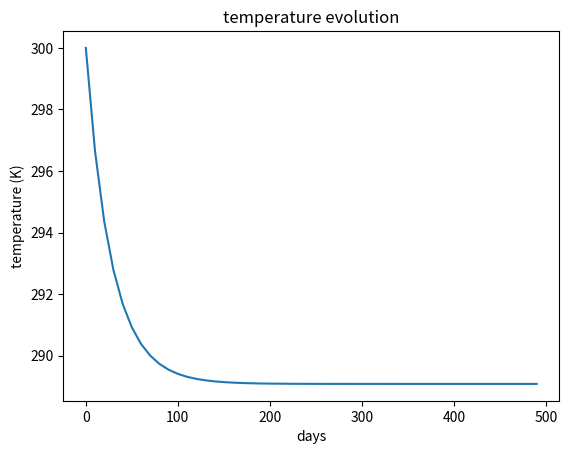

This chart was generated by the following Python code:
import numpy
import matplotlib.pyplot as plt
#
"""
Constants
=========

SB_SIGMA - Stefan-Boltzman constant in W/(m**2 K**4)
PI       - delicious old pi
"""
SB_SIGMA = 5.7E-8
PI = 3.141592653589793 


"""
Sun's Parameters
----------------
F_SOL - Temperature of the sun (K)
R_SOL - Radius of the sun (m)
"""
T_SOL = 5800
R_SOL = 6.96000E8


"""
Earth's Parameters
------------------
R - distance of Earth from sun (m)
"""
R = 1.5E11


"""
C_AT - heat capacity: atmosphere only
C_OS - heat capacity: ocean surface 50m (real ca. 70m) 
C_OU - heat capacity: upper ocean layer 250m (real ca. 360m)  
C_OD - heat capacity: ocean 3900m, 70% of Earth surface   

Note: Heat capacity is given in J/(K*m^2) to simplify calculations.

The specific heat capacity of air (Cp) is ~1000 J/(kg*K) or, given the density 
of air (ro) of 1 kg/m^3, the volumetric heat capacity Cv of ~1000 J/(K*m^3).
[ Cv=Cp*ro=1000 J/(K*m^3) ]. 

In ro*Cp*dT/dt=dQ/dx, Q is heat flow in W/m^2 or J/(s*m^2), which is given by 
f_net. To get dT, we need to divide heat flow by a unit of length. In this exercise,
volumetric heat capacity (c=ro*cp) is already multiplied by 10000 (m), i.e. the 
average thickness of the troposphere, and therefore skip the division of the heat  
flow by length.

Example:
C_AT= ro*Cp*H where H is the height of the troposphere (~10km).
"""
C_AT = 1.0E7 
C_OS = 2.0E8 
C_OU = 1.0E9 
C_OD = 1.6E10   


"""
ALBEDO_0  - albedo mean constant
TRANSM_0  - transmissivity mean constant
"""
ALBEDO_0 = 0.3 
TRANSM_0 = 0.64262


"""
Tasks for You!
==============

1) Calculate the sun's output F_SOL and radiative flux PHI_SOL
"""
F_SOL   = SB_SIGMA * T_SOL**4
PHI_SOL = F_SOL * 4 * PI * R_SOL**2
print("F_SOL:", F_SOL)
print("PHI_SOL:", PHI_SOL)


"""
2) Calculate F_SW_IN_0, the mean incoming shorwave radiation per area on Earth in W/m^2, i.e. the solar constant.
"""
E_0 = PHI_SOL / (4 * PI * R**2)  # solar constant
F_SW_IN_0 = E_0 / 4
print("E_0:", E_0)
print("F_SW_IN_0:", F_SW_IN_0)


"""
3) Calculate the predicted temperature on Earth T_EARTH assuming no atmosphere
"""
T_EARTH = ( ( E_0 * (1 - ALBEDO_0) ) / (4 * SB_SIGMA) )**(1/4)
print("T_EARTH:", T_EARTH)


"""
You'll notice that the temperature of task 3 deviates somewhat from the actual temperature on Earth. 
What we need is to consider greenhouse gas related transmissivity.


4) Let temperature evolve over time!
Initialise temperature and let it evolve over time until it reaches equilibrium. 
Make sure to include albedo and transmissivity in your calculations.

HINT: To calculate temperature change for a specific time step based on net incoming radiation,
remember dT (change in temperature) = dQ (change in heat/energy) / C (heat capacity), incoming 
radiation is measured in W/m^2 (J/(s*m^2)) and heat capacity is given in J/(K*m^2) here.

Note: When calculating the radiation emitted by Earth, a multiplication by the factor of 0.95 is
necessary to take into consideration the emissive properties of the Earth's surface.

4-a: Initialise temperature at 300K and let it evolve using a heat capacity of the atmosphere only.
4-b: Change the initial temperature, run your code again and see what happens. Does this make sense?
4-c: Pick a different heat capacity and see what happens. Does this make sense?
"""


# Simulation Parameters
i_dt  = 10                                # time step size in days
nt    = 50                                # number of time steps
dt    = 60*60*24*float(i_dt)              # time step size in SI units (s)
ck    = C_AT                              # selection of heat capacity 
#
# Initialisation
temp = [0.0]*nt                           # initialise temperature array
temp[0]=300                               # initial temperature
#
# run simulation
for i in range(0,nt-1):
    #
    # radiative fluxes
    f_sw_in  = F_SW_IN_0
    f_sw_out = ALBEDO_0 * f_sw_in
    f_lw_out = 0.95 * SB_SIGMA * temp[i]**4
    f_net    = f_sw_in - f_sw_out - f_lw_out * TRANSM_0
    #
    # temperature for next time step
    temp[i+1] = temp[i] + dt*(1/ck) * f_net
#    print(temp[i])    
#
# plotting everything
x = [0.0]*nt
y = temp
#
for i in range (1,nt):
    x[i] = x[i-1]+i_dt
#
# create plot
plt.figure(0)                          # number your figures
plt.plot(x, y)                         # create a simple x-y plot
plt.title('temperature evolution')     # set a title
plt.xlabel('days')                     # label the x axis
plt.ylabel('temperature (K)')          # label the y axis
#plt.axis([0, nt, 280, 300])            # give x and y bounds
plt.show()
